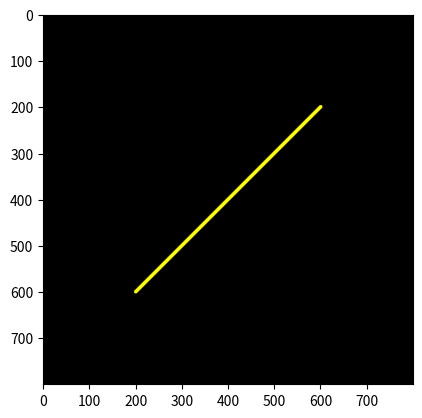

The script that saved this image:
print("\033c")
import numpy as np
import matplotlib.pyplot as plt

# ya = 200; xa = 200
# yb = 200; xb = 600
# yc = 600; xc = 600
# yd = 600; xd = 200

# pd = int(8); pr = 255; pg = 0; pb = 255
# lw = int(8); lr = 255; lg = 0; lb = 255

x1 = 200;
y1 = 600
x2 = 600;
y2 = 200

pd = int(8);
pr = 255;
pg = 255;
pb = 0
lw = int(8);
lr = 255;
lg = 255;
lb = 0

col = int(800)
row = int(800)


def buat_garis(y1, x1, y2, x2, pd, lw, pr, pg, pb, lr, lg, lb):
    Gambar = np.zeros(shape=(row, col, 3), dtype=np.uint8)
    hd = int(pd / 2)
    hw = int(lw / 2)
    dy = y2 - y1
    dx = x2 - x1

    for i in range(x1 - hd, x1 + hd):
        for j in range(y1 - hd, y1 + hd):
            if ((i - x1) ** 2 + (j - y1) ** 2) < hd ** 2:
                Gambar[j, i, 0] = pr
                Gambar[j, i, 1] = pg
                Gambar[j, i, 2] = pb

    for i in range(x2 - hd, x2 + hd):
        for j in range(y2 - hd, y2 + hd):
            if ((i - x2) ** 2 + (j - y2) ** 2) < hd ** 2:
                Gambar[j, i, 0] = pr
                Gambar[j, i, 1] = pg
                Gambar[j, i, 2] = pb

    if dy <= dx:
        my = dy / dx
        for i in range(x1, x2):
            j = int(my * (i - x1) + y1)
            x = i
            y = j
            print('x, y =', x, ',', y)
            for i in range(x - hw, x + hw):
                for j in range(y - hw, y + hw):
                    if ((i - x) ** 2 + (j - y) ** 2) < hw ** 2:
                        Gambar[j, i, 0] = lr
                        Gambar[j, i, 1] = lg
                        Gambar[j, i, 2] = lb

    if dy > dx:
        mx = dy / dx
        for i in range(y1, y2):
            j = int(my * (j - y1) + x1)
            x = i
            y = j
            print('x, y =', x, ',', y)
            for i in range(x - hw, x + hw):
                for j in range(y - hw, y + hw):
                    if ((i - x) ** 2 + (j - y) ** 2) < hw ** 2:
                        Gambar[j, i, 0] = lr
                        Gambar[j, i, 1] = lg
                        Gambar[j, i, 2] = lb

    return Gambar


hasil = buat_garis(y1, x1, y2, x2, pd, lw, pr, pg, pb, lr, lg, lb)

plt.figure()
plt.imshow(hasil)
plt.show()